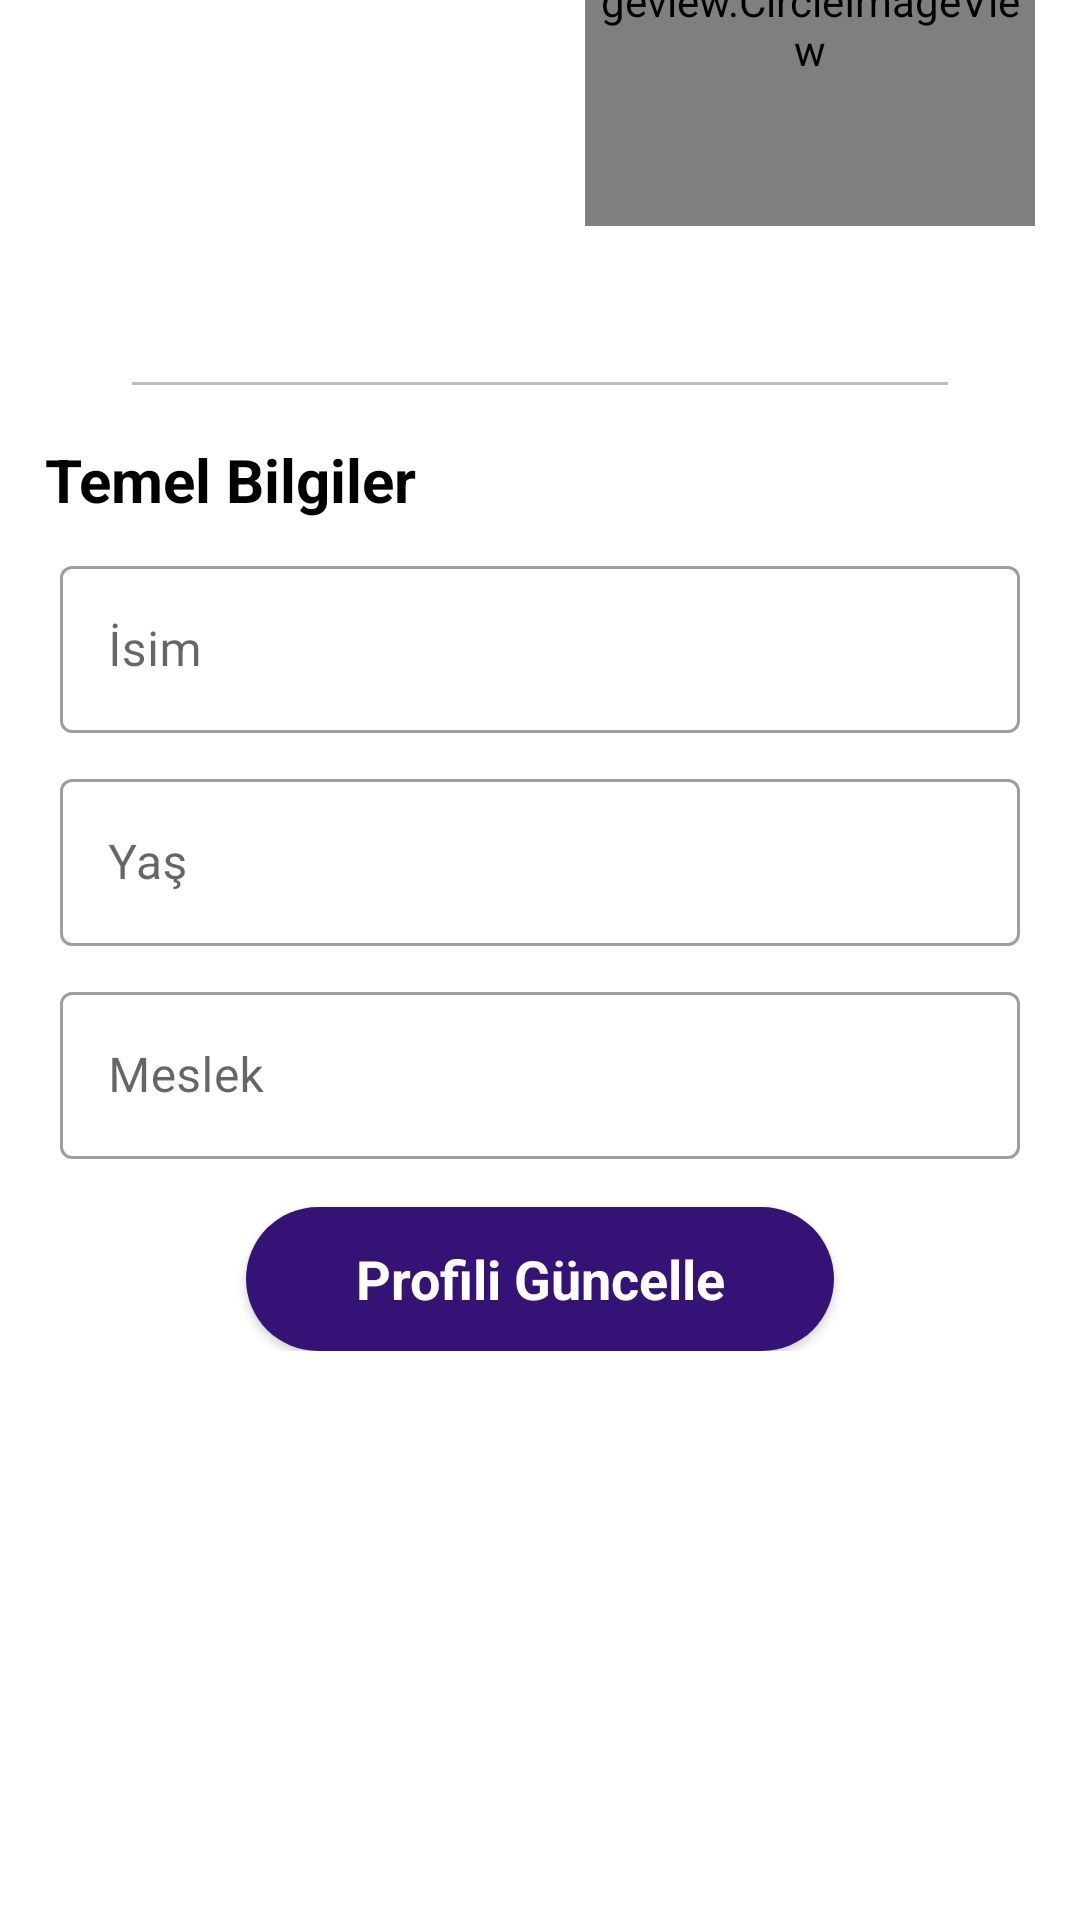

This screen was rendered from an Android layout file. Write that file and the resources it references.
<!-- AndroidManifest.xml: application theme Theme.HammalMobile -->
<!-- res/layout/fragment_profile.xml -->
<?xml version="1.0" encoding="utf-8"?>
<LinearLayout xmlns:android="http://schemas.android.com/apk/res/android"
    xmlns:tools="http://schemas.android.com/tools"
    xmlns:app="http://schemas.android.com/apk/res-auto"
    android:layout_width="match_parent"
    android:layout_height="match_parent"

    android:orientation="vertical"
    tools:context=".Fragment.ProfileFragment">


    <ScrollView
        android:layout_width="match_parent"
        android:layout_height="match_parent">
        <LinearLayout
            android:layout_width="match_parent"
            android:layout_height="wrap_content"
            android:orientation="vertical">

            <androidx.constraintlayout.widget.ConstraintLayout
                android:layout_width="match_parent"
                android:layout_height="match_parent">

                <ImageView
                    android:id="@+id/imageView"
                    android:layout_width="wrap_content"
                    android:layout_height="wrap_content"
                    android:scaleType="fitXY"
                    app:layout_constraintEnd_toEndOf="parent"
                    app:layout_constraintStart_toStartOf="parent"
                    app:layout_constraintTop_toTopOf="parent"
                    app:srcCompat="@drawable/top_background" />


                <de.hdodenhof.circleimageview.CircleImageView
                    xmlns:app="http://schemas.android.com/apk/res-auto"
                    android:id="@+id/profile_image"
                    android:layout_width="150dp"
                    android:src="@drawable/hammallogo"
                    android:layout_gravity="center"
                    android:layout_height="150dp"
                    app:civ_border_width="2dp"
                    app:civ_border_color="#ff000000"
                    app:layout_constraintBottom_toBottomOf="@+id/imageView"
                    app:layout_constraintEnd_toEndOf="parent"
                    app:layout_constraintStart_toStartOf="@+id/imageView"
                    app:layout_constraintTop_toBottomOf="@+id/imageView"/>


                <LinearLayout
                    android:layout_width="match_parent"
                    android:layout_height="match_parent"
                    android:orientation="vertical"
                    android:layout_marginTop="10dp"
                    app:layout_constraintBottom_toBottomOf="parent"
                    app:layout_constraintEnd_toEndOf="parent"
                    app:layout_constraintStart_toStartOf="parent"
                    app:layout_constraintTop_toBottomOf="@+id/profile_image">

                    <EditText
                        android:layout_width="match_parent"
                        android:layout_height="wrap_content"
                        android:id="@+id/profilemail"
                        android:enabled="false"
                        android:gravity="center"
                        android:layout_marginRight="40dp"
                        android:layout_marginLeft="40dp"
                        android:layout_marginTop="10dp"
                        android:textColor="#000"/>

                    <TextView
                        android:layout_width="match_parent"
                        android:layout_height="wrap_content"
                        android:textColor="#000"
                        android:text="Temel Bilgiler"
                        android:textSize="20dp"
                        android:textStyle="bold"
                        android:layout_marginLeft="15dp"
                        android:layout_marginTop="10dp"/>
                    <com.google.android.material.textfield.TextInputLayout
                        style="@style/Widget.MaterialComponents.TextInputLayout.OutlinedBox"
                        android:layout_width="match_parent"
                        android:layout_height="wrap_content"
                        android:layout_marginLeft="20dp"
                        android:layout_marginTop="10dp"
                        android:layout_marginRight="20dp">

                        <com.google.android.material.textfield.TextInputEditText
                            android:id="@+id/kullaniciIsmi"
                            android:layout_width="match_parent"
                            android:layout_height="wrap_content"
                            android:hint="İsim"
                            android:textColor="#000" />

                    </com.google.android.material.textfield.TextInputLayout>

                    <com.google.android.material.textfield.TextInputLayout
                        style="@style/Widget.MaterialComponents.TextInputLayout.OutlinedBox"
                        android:layout_width="match_parent"
                        android:layout_height="wrap_content"
                        android:layout_marginLeft="20dp"
                        android:layout_marginTop="10dp"
                        android:layout_marginRight="20dp">

                        <com.google.android.material.textfield.TextInputEditText
                            android:id="@+id/profilyas"
                            android:layout_width="match_parent"
                            android:layout_height="wrap_content"
                            android:hint="Yaş"
                            android:textColor="#000" />

                    </com.google.android.material.textfield.TextInputLayout>

                    <com.google.android.material.textfield.TextInputLayout
                        style="@style/Widget.MaterialComponents.TextInputLayout.OutlinedBox"
                        android:layout_width="match_parent"
                        android:layout_height="wrap_content"
                        android:layout_marginLeft="20dp"
                        android:layout_marginTop="10dp"
                        android:layout_marginRight="20dp">

                        <com.google.android.material.textfield.TextInputEditText
                            android:id="@+id/profilmeslek"
                            android:layout_width="match_parent"
                            android:layout_height="wrap_content"
                            android:hint="Meslek"
                            android:textColor="#000" />

                    </com.google.android.material.textfield.TextInputLayout>





                    <androidx.appcompat.widget.AppCompatButton
                        android:id="@+id/profil_guncelle"
                        android:layout_width="match_parent"
                        android:layout_height="wrap_content"
                        style="@android:style/Widget.Button"
                        android:background="@drawable/btn_background_2"
                        android:layout_marginEnd="82dp"
                        android:layout_marginStart="82dp"
                        android:layout_marginTop="16dp"
                        android:text="Profili Güncelle"
                        android:textColor="#ffffff"
                        android:textStyle="bold"
                        android:textSize="18sp"/>

                </LinearLayout>

            </androidx.constraintlayout.widget.ConstraintLayout>

        </LinearLayout>
    </ScrollView>

</LinearLayout>
<!-- resources referenced by this layout -->
<resources>
  <!-- drawable btn_background_2 (drawable) -->
  <?xml version="1.0" encoding="utf-8"?>
  <selector xmlns:android="http://schemas.android.com/apk/res/android">
  <item>
      <shape>
          <corners android:radius="50dp"/>
          <solid android:color="#351275"/>
      </shape>
  </item>
  </selector>
  <style name="Theme.HammalMobile" parent="Theme.MaterialComponents.DayNight.NoActionBar">
          
          <item name="colorPrimary">@color/purple</item>
          <item name="colorPrimaryVariant">@color/purple</item>
          <item name="colorOnPrimary">@color/white</item>
          
          <item name="colorSecondary">@color/teal_200</item>
          <item name="colorSecondaryVariant">@color/teal_700</item>
          <item name="colorOnSecondary">@color/black</item>
          
          <item name="android:statusBarColor">?attr/colorPrimaryVariant</item>
          
      </style>
  <color name="purple">#8692f7</color>
  <color name="white">#FFFFFFFF</color>
  <color name="teal_200">#FF03DAC5</color>
  <color name="teal_700">#FF018786</color>
  <color name="black">#FF000000</color>
</resources>
